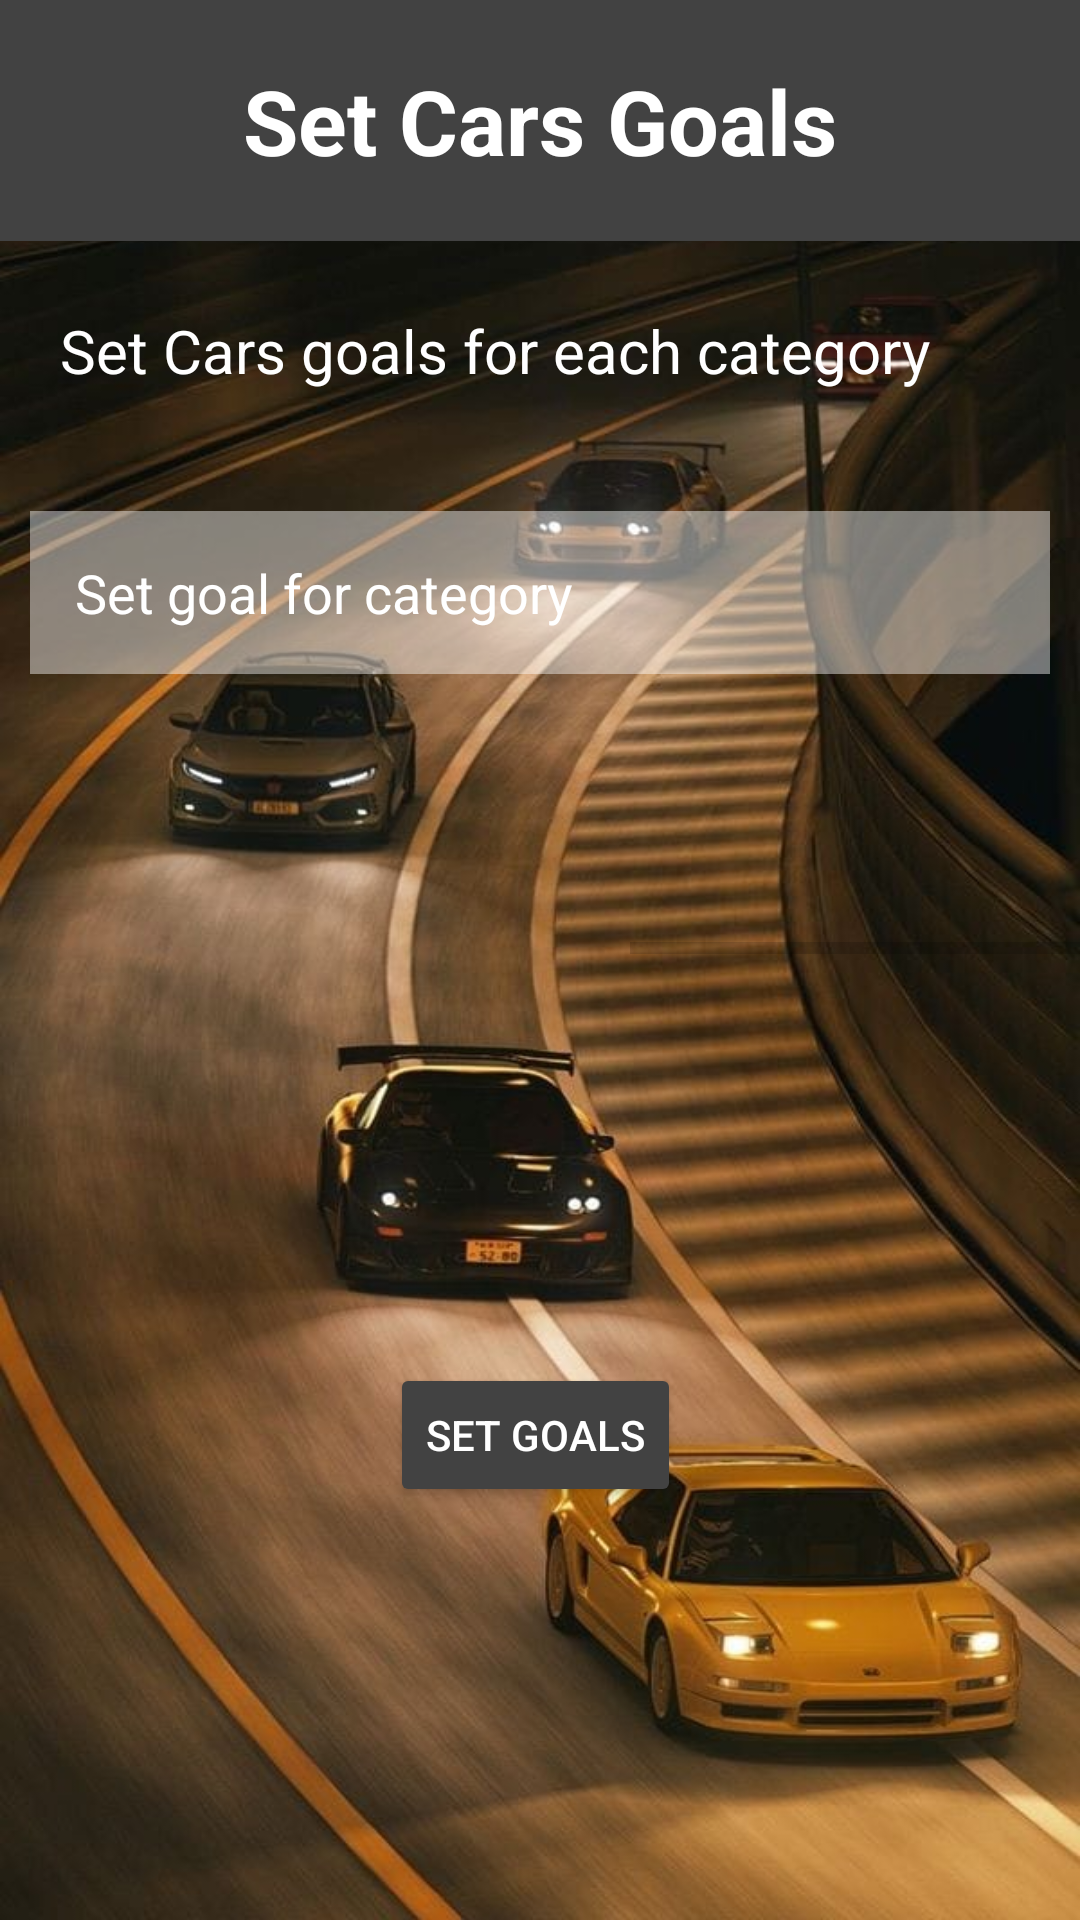

Write the Android layout XML for this screen, with the resource values it uses.
<!-- AndroidManifest.xml: application theme Theme.PrototypeDesignCarsSelect -->
<!-- res/layout/activity_set_goals.xml -->
<?xml version="1.0" encoding="utf-8"?>
<RelativeLayout xmlns:android="http://schemas.android.com/apk/res/android"
    xmlns:app="http://schemas.android.com/apk/res-auto"
    xmlns:tools="http://schemas.android.com/tools"
    android:layout_width="match_parent"
    android:layout_height="match_parent"
    android:background="@drawable/cars"
    tools:context=".SetGoals">

    
    <RelativeLayout
        android:id="@+id/header"
        android:layout_width="match_parent"
        android:layout_height="wrap_content"
        android:layout_alignParentTop="true"
        android:background="@color/cardview_dark_background"
        android:gravity="center"
        >
        
        <TextView
            android:layout_width="wrap_content"
            android:layout_height="wrap_content"
            android:layout_marginStart="20dp"
            android:layout_marginTop="20dp"
            android:layout_marginEnd="20dp"
            android:layout_marginBottom="20dp"

            android:text="Set Cars Goals"
            android:textColor="@color/white"
            android:textSize="30dp"
            android:textStyle="bold" />

    </RelativeLayout>
    
    <RelativeLayout
        android:id="@+id/content"
        android:layout_width="fill_parent"
        android:layout_height="fill_parent"
        android:layout_below="@id/header"
        android:layout_marginTop="3dp">

        <TextView
            android:id="@+id/setgoals"
            android:layout_width="match_parent"
            android:layout_height="wrap_content"
            android:layout_marginStart="20dp"
            android:layout_marginTop="20dp"
            android:layout_marginEnd="30dp"
            android:layout_marginBottom="30dp"
            android:gravity="left"
            android:text="Set Cars goals for each category"
            android:textColor="@color/white"
            android:textSize="20dp"
            />
        
        <EditText

            android:id="@+id/category1"
            android:layout_width="match_parent"
            android:layout_height="wrap_content"
            android:layout_below="@id/setgoals"
            android:layout_marginStart="10dp"
            android:layout_marginTop="10dp"
            android:layout_marginEnd="10dp"
            android:layout_marginBottom="10dp"
            android:background="#70ffffff"
            android:hint="Set goal for category"
            android:padding="15dp"
            android:textColorHint="@color/white" />

        <ProgressBar
            android:id="@+id/numcars"
            style="?android:attr/progressBarStyleHorizontal"
            android:layout_width="281dp"
            android:layout_height="55dp"
            android:layout_below="@id/category1"
            android:layout_marginLeft="210dp"
            android:layout_marginTop="54dp"
            android:ems="8"
            android:inputType="textPersonName"
            android:text="no.of recipes" />

        <Button
            android:id="@+id/setgoalsbtn"
            android:layout_width="wrap_content"
            android:layout_height="wrap_content"

            android:layout_marginLeft="130dp"
            android:layout_marginTop="371dp"
            android:backgroundTint="@color/cardview_dark_background"
            android:text="Set Goals"
            android:textColor="@color/white" />


    </RelativeLayout>

</RelativeLayout>
<!-- resources referenced by this layout -->
<resources>
  <!-- drawable cars: jpeg bitmap (drawable, 74788 bytes) -->
  <style name="Theme.PrototypeDesignCarsSelect" parent="Theme.AppCompat.Light.NoActionBar">
          
          <item name="colorPrimary">@color/purple_500</item>
          <item name="colorPrimaryVariant">@color/purple_700</item>
          <item name="colorOnPrimary">@color/white</item>
          
          <item name="colorSecondary">@color/teal_200</item>
          <item name="colorSecondaryVariant">@color/teal_700</item>
          <item name="colorOnSecondary">@color/black</item>
          
          <item name="android:statusBarColor">?attr/colorPrimaryVariant</item>
          
      </style>
  <!-- not gathered from this repository: default colours our renderer supplied (Android Studio template values) -->
  <color name="purple_500">#FF6200EE</color>
  <color name="purple_700">#FF3700B3</color>
  <color name="teal_200">#FF03DAC5</color>
  <color name="teal_700">#FF018786</color>
  <color name="black">#FF000000</color>
  <color name="white">#FFFFFFFF</color>
</resources>
